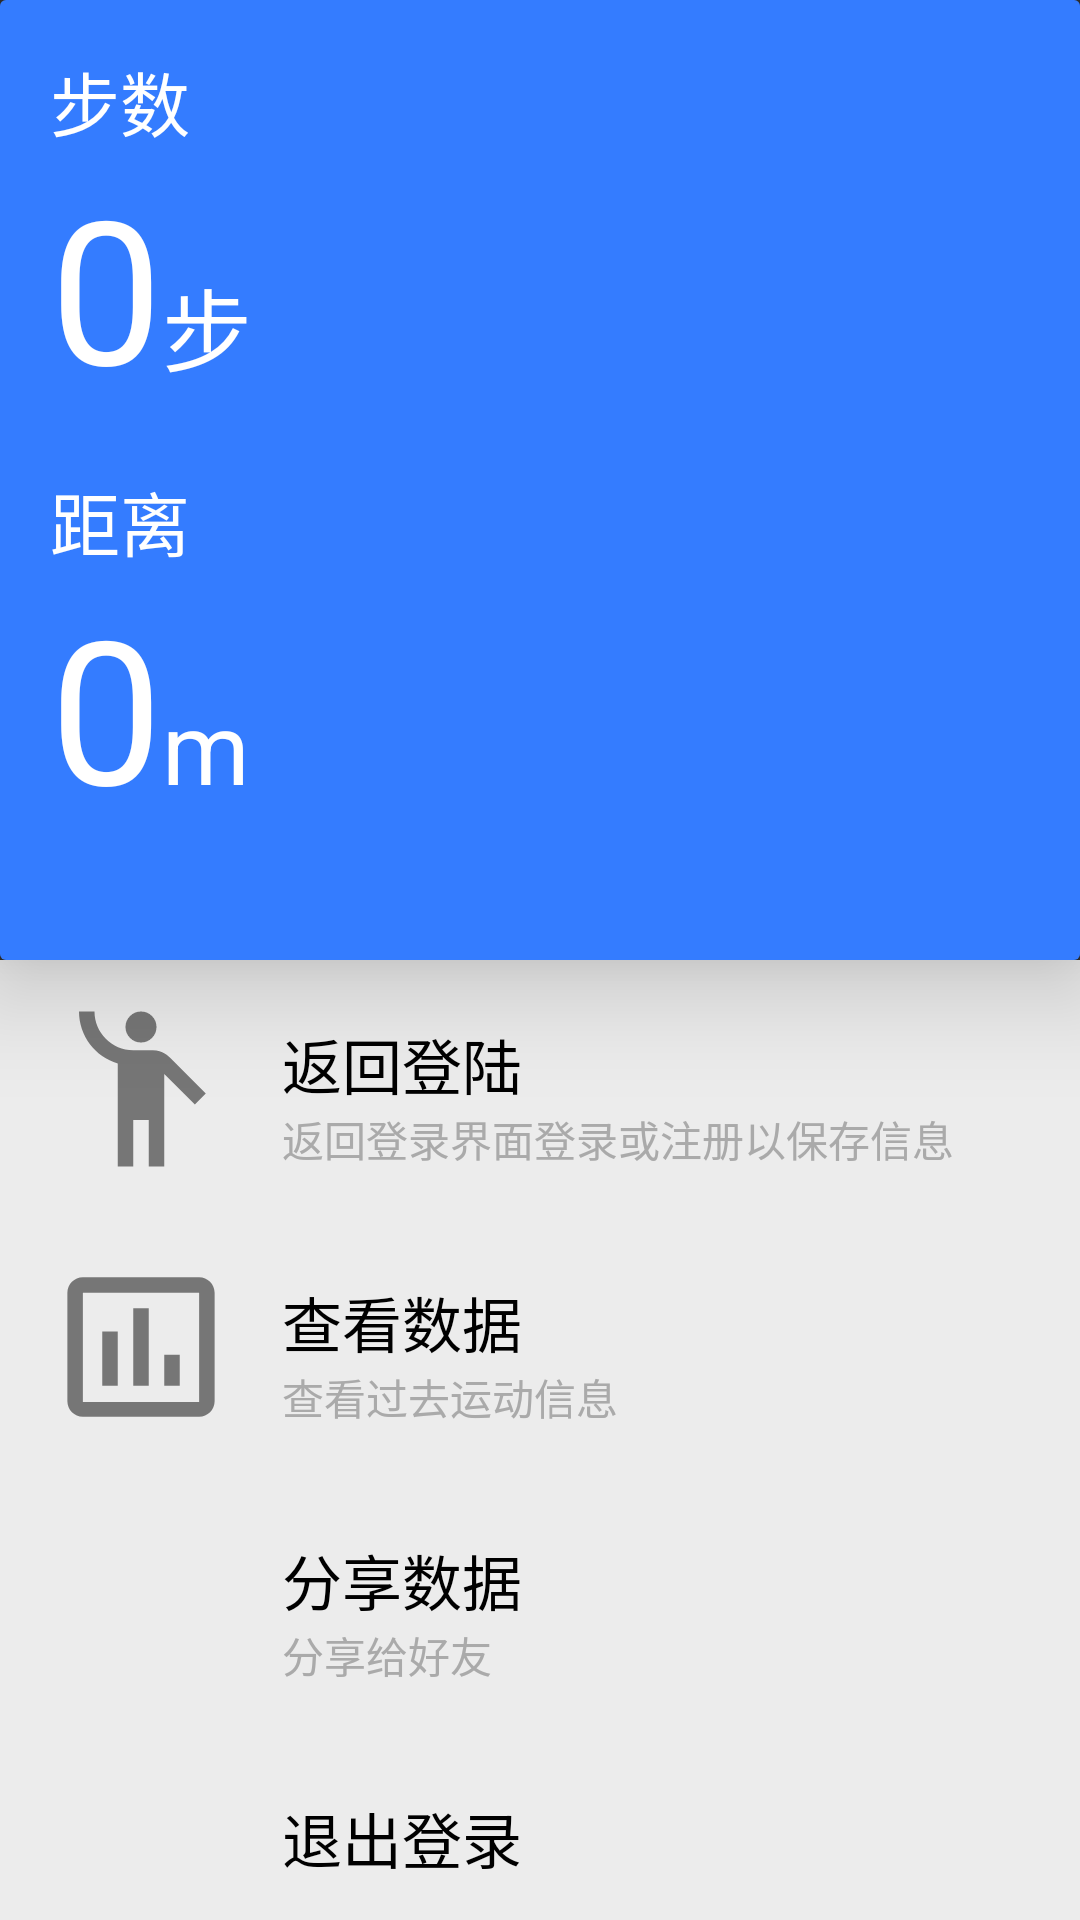

Reconstruct the res/layout file that produces this screen, plus the resources it refers to.
<!-- AndroidManifest.xml: application theme Theme.AppCompat.NoActionBar -->
<!-- res/layout/activity_walk.xml -->
<?xml version="1.0" encoding="utf-8"?>
<LinearLayout xmlns:android="http://schemas.android.com/apk/res/android"
    xmlns:app="http://schemas.android.com/apk/res-auto"
    xmlns:tools="http://schemas.android.com/tools"
    android:layout_width="match_parent"
    android:layout_height="match_parent"
    android:gravity="center"
    android:orientation="vertical"
    tools:context=".WalkActivity">

    <androidx.cardview.widget.CardView
        android:layout_width="match_parent"
        android:layout_height="match_parent"
        android:layout_weight="1"
        android:orientation="vertical"
        app:cardElevation="20dp">

        <LinearLayout
            android:id="@+id/walklayout"
            android:layout_width="fill_parent"
            android:layout_height="fill_parent"
            android:background="#347CFF"
            android:gravity="left"
            android:orientation="vertical"
            android:transitionName="mainLayout"
            android:foreground="?attr/selectableItemBackground">

            <TextView
                android:layout_width="wrap_content"
                android:layout_height="wrap_content"
                android:layout_marginLeft="50px"
                android:layout_marginTop="50px"
                android:text="步数"
                android:textColor="@color/white"
                android:textSize="70px" />

            <LinearLayout
                android:layout_width="wrap_content"
                android:layout_height="wrap_content">

                <TextView
                    android:id="@+id/walksteptext"
                    android:layout_width="wrap_content"
                    android:layout_height="wrap_content"
                    android:layout_marginLeft="50px"
                    android:text="0"
                    android:textColor="@color/white"
                    android:textSize="200px" />

                <TextView
                    android:layout_width="wrap_content"
                    android:layout_height="wrap_content"
                    android:text="步"
                    android:textColor="@color/white"
                    android:textSize="90px" />
            </LinearLayout>

            <TextView
                android:layout_width="wrap_content"
                android:layout_height="wrap_content"
                android:layout_marginLeft="50px"
                android:layout_marginTop="50px"
                android:text="距离"
                android:textColor="@color/white"
                android:textSize="70px" />

            <LinearLayout
                android:layout_width="wrap_content"
                android:layout_height="wrap_content">

                <TextView
                    android:id="@+id/walkdisttext"
                    android:layout_width="wrap_content"
                    android:layout_height="wrap_content"
                    android:layout_marginLeft="50px"
                    android:text="0"
                    android:textColor="@color/white"
                    android:textSize="200px" />

                <TextView
                    android:layout_width="wrap_content"
                    android:layout_height="wrap_content"
                    android:text="m"
                    android:textColor="@color/white"
                    android:textSize="100px" />
            </LinearLayout>
        </LinearLayout>
    </androidx.cardview.widget.CardView>

    <LinearLayout
        android:layout_width="match_parent"
        android:layout_height="fill_parent"
        android:layout_weight="1"
        android:background="#ECECEC"
        android:gravity="left"
        android:orientation="vertical">

        <LinearLayout
            android:id="@+id/walkuserlayout"
            android:layout_width="match_parent"
            android:layout_height="wrap_content"
            android:orientation="horizontal"
            android:paddingStart="16dp"
            android:paddingLeft="16dp"
            android:paddingTop="12dp"
            android:paddingEnd="16dp"
            android:paddingRight="16dp"
            android:paddingBottom="12dp"
            android:foreground="?attr/selectableItemBackground"
            android:transitionName="userLayout">

            <ImageView
                android:layout_width="62dp"
                android:layout_height="62dp"
                android:src="@drawable/ic_baseline_emoji_people_gray_24" />

            <LinearLayout
                android:layout_width="wrap_content"
                android:layout_height="wrap_content"
                android:layout_marginStart="16dp"
                android:layout_marginLeft="16dp"
                android:layout_marginTop="8dp"
                android:orientation="vertical">

                <TextView
                    android:id="@+id/walkusertitle"
                    android:layout_width="match_parent"
                    android:layout_height="wrap_content"
                    android:text="返回登陆"
                    android:textColor="@color/black"
                    android:textSize="20sp" />

                <TextView
                    android:id="@+id/walkusersubstitle"
                    android:layout_width="match_parent"
                    android:layout_height="wrap_content"
                    android:text="返回登录界面登录或注册以保存信息"
                    android:textColor="@android:color/darker_gray"
                    android:textSize="14sp" />
            </LinearLayout>
        </LinearLayout>

        <LinearLayout
            android:id="@+id/walkviewlayout"
            android:layout_width="match_parent"
            android:layout_height="wrap_content"
            android:orientation="horizontal"
            android:paddingStart="16dp"
            android:paddingLeft="16dp"
            android:paddingTop="12dp"
            android:paddingEnd="16dp"
            android:paddingRight="16dp"
            android:paddingBottom="12dp"
            android:foreground="?attr/selectableItemBackground"
            android:transitionName="viewLayout">

            <ImageView
                android:layout_width="62dp"
                android:layout_height="62dp"
                android:src="@drawable/ic_baseline_insert_chart_outlined_gray_24" />

            <LinearLayout
                android:layout_width="wrap_content"
                android:layout_height="wrap_content"
                android:layout_marginStart="16dp"
                android:layout_marginLeft="16dp"
                android:layout_marginTop="8dp"
                android:orientation="vertical">

                <TextView
                    android:layout_width="match_parent"
                    android:layout_height="wrap_content"
                    android:text="查看数据"
                    android:textColor="@color/black"
                    android:textSize="20sp" />

                <TextView
                    android:layout_width="match_parent"
                    android:layout_height="wrap_content"
                    android:text="查看过去运动信息"
                    android:textColor="@android:color/darker_gray"
                    android:textSize="14sp" />
            </LinearLayout>
        </LinearLayout>
        <LinearLayout
            android:id="@+id/walksharelayout"
            android:layout_width="match_parent"
            android:layout_height="wrap_content"
            android:orientation="horizontal"
            android:paddingStart="16dp"
            android:paddingLeft="16dp"
            android:paddingTop="12dp"
            android:paddingEnd="16dp"
            android:paddingRight="16dp"
            android:paddingBottom="12dp"
            android:foreground="?attr/selectableItemBackground">

            <ImageView
                android:layout_width="62dp"
                android:layout_height="62dp"
                android:src="@drawable/ic_baseline_share_gray_24" />

            <LinearLayout
                android:layout_width="wrap_content"
                android:layout_height="wrap_content"
                android:layout_marginStart="16dp"
                android:layout_marginLeft="16dp"
                android:layout_marginTop="8dp"
                android:orientation="vertical">

                <TextView
                    android:layout_width="match_parent"
                    android:layout_height="wrap_content"
                    android:text="分享数据"
                    android:textColor="@color/black"
                    android:textSize="20sp" />

                <TextView
                    android:layout_width="match_parent"
                    android:layout_height="wrap_content"
                    android:text="分享给好友"
                    android:textColor="@android:color/darker_gray"
                    android:textSize="14sp" />
            </LinearLayout>
        </LinearLayout>
        <LinearLayout
            android:id="@+id/walkexitlayout"
            android:layout_width="match_parent"
            android:layout_height="wrap_content"
            android:orientation="horizontal"
            android:paddingStart="16dp"
            android:paddingLeft="16dp"
            android:paddingTop="12dp"
            android:paddingEnd="16dp"
            android:paddingRight="16dp"
            android:paddingBottom="12dp"
            android:foreground="?attr/selectableItemBackground">

            <ImageView
                android:layout_width="62dp"
                android:layout_height="62dp"
                android:src="@drawable/ic_baseline_exit_to_app_gray_24" />

            <LinearLayout
                android:layout_width="wrap_content"
                android:layout_height="wrap_content"
                android:layout_marginStart="16dp"
                android:layout_marginLeft="16dp"
                android:layout_marginTop="8dp"
                android:orientation="vertical">

                <TextView
                    android:layout_width="match_parent"
                    android:layout_height="wrap_content"
                    android:text="退出登录"
                    android:textColor="@color/black"
                    android:textSize="20sp" />

                <TextView
                    android:layout_width="match_parent"
                    android:layout_height="wrap_content"
                    android:text="退出"
                    android:textColor="@android:color/darker_gray"
                    android:textSize="14sp" />
            </LinearLayout>
        </LinearLayout>
    </LinearLayout>
</LinearLayout>
<!-- resources referenced by this layout -->
<resources>
  <!-- drawable ic_baseline_emoji_people_gray_24 (drawable) -->
  <vector android:height="24dp" android:tint="#767676"
      android:viewportHeight="24" android:viewportWidth="24"
      android:width="24dp" xmlns:android="http://schemas.android.com/apk/res/android">
      <path android:fillColor="@android:color/white" android:pathData="M12,4m-2,0a2,2 0,1 1,4 0a2,2 0,1 1,-4 0"/>
      <path android:fillColor="@android:color/white" android:pathData="M15.89,8.11C15.5,7.72 14.83,7 13.53,7c-0.21,0 -1.42,0 -2.54,0C8.24,6.99 6,4.75 6,2H4c0,3.16 2.11,5.84 5,6.71V22h2v-6h2v6h2V10.05L18.95,14l1.41,-1.41L15.89,8.11z"/>
  </vector>
  <!-- drawable ic_baseline_insert_chart_outlined_gray_24 (drawable) -->
  <vector android:height="24dp" android:tint="#767676"
      android:viewportHeight="24" android:viewportWidth="24"
      android:width="24dp" xmlns:android="http://schemas.android.com/apk/res/android">
      <path android:fillColor="@android:color/white" android:pathData="M9,17L7,17v-7h2v7zM13,17h-2L11,7h2v10zM17,17h-2v-4h2v4zM19.5,19.1h-15L4.5,5h15v14.1zM19.5,3h-15c-1.1,0 -2,0.9 -2,2v14c0,1.1 0.9,2 2,2h15c1.1,0 2,-0.9 2,-2L21.5,5c0,-1.1 -0.9,-2 -2,-2z"/>
  </vector>
  <!-- not gathered from this repository: default colours our renderer supplied (Android Studio template values) -->
  <color name="black">#FF000000</color>
  <color name="white">#FFFFFFFF</color>
</resources>
